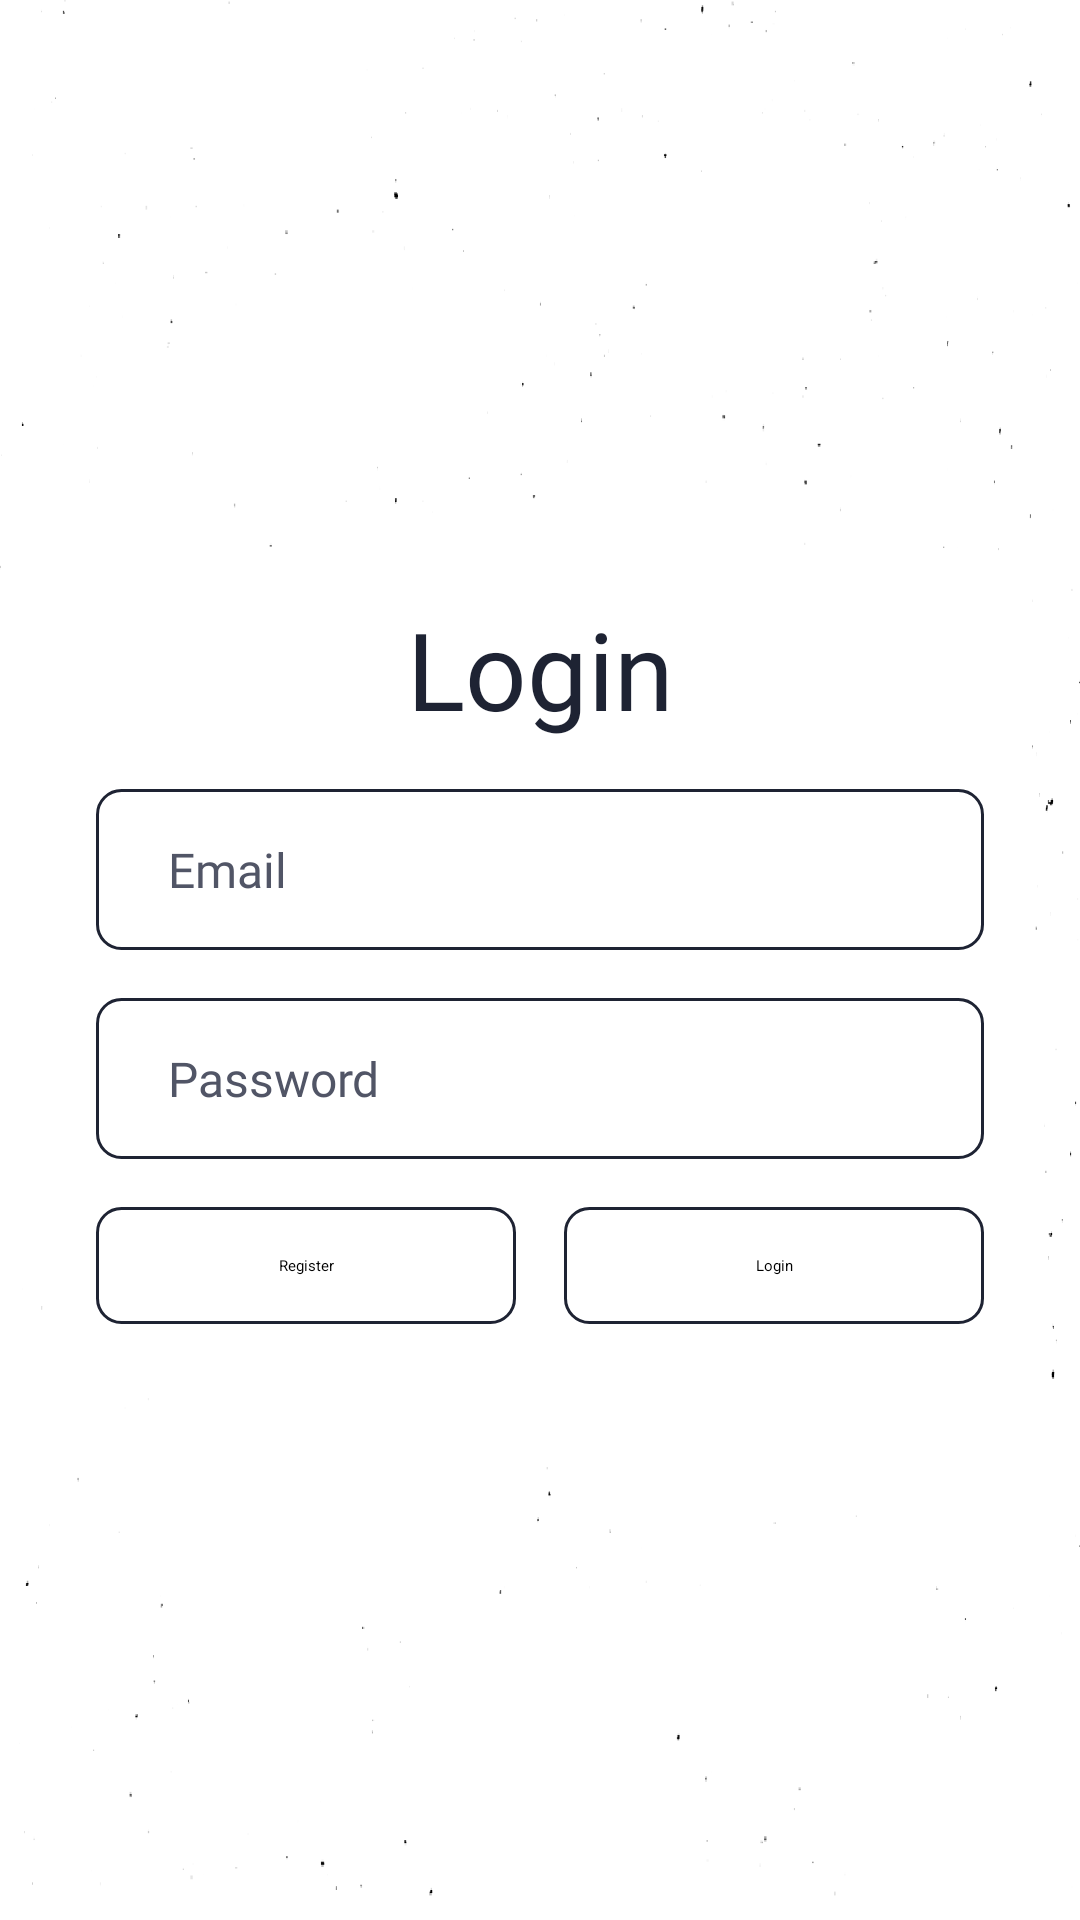

Here is an Android app screen rendered from its layout file. Give the layout XML and the strings, colors and styles it references.
<!-- AndroidManifest.xml: application theme Theme.Academic -->
<!-- res/layout/activity_login.xml -->
<?xml version="1.0" encoding="utf-8"?>
<LinearLayout xmlns:android="http://schemas.android.com/apk/res/android"
    xmlns:tools="http://schemas.android.com/tools"
    android:layout_width="match_parent"
    android:layout_height="match_parent"
    android:background="@drawable/background"

    android:orientation="vertical"
    tools:context=".LoginActivity">

    <LinearLayout
        android:layout_width="match_parent"
        android:layout_height="match_parent"
        android:gravity="center_vertical"
        android:orientation="vertical">

        <LinearLayout
            android:layout_width="match_parent"
            android:layout_height="wrap_content"

            android:layout_margin="16dp"
            android:background="@drawable/card_light"

            android:elevation="64dp"
            android:gravity="center"

            android:orientation="vertical"
            android:padding="16dp">

            <TextView
                android:id="@+id/title"
                android:layout_width="match_parent"
                android:layout_height="wrap_content"
                android:layout_marginBottom="16dp"

                android:fontFamily="@font/roboto_slab"
                android:text="@string/var_login"
                android:textAlignment="center"
                android:textColor="@color/kTitleTextColour"
                android:textSize="36sp" />

            <EditText
                android:id="@+id/emailBox"
                android:layout_width="fill_parent"
                android:layout_height="wrap_content"
                android:layout_marginBottom="16dp"

                android:background="@drawable/edit_text_box"
                android:drawableEnd="@drawable/ic_email"
                android:drawableTint="@color/kTitleTextColour"

                android:fontFamily="@font/roboto_slab"
                android:hint="@string/var_email"
                android:inputType="textEmailAddress"
                android:textColor="@color/kTextColour"
                android:textColorHint="@color/kSubtextColour"

                android:textSize="16sp" />

            <EditText
                android:id="@+id/passwordBox"
                android:layout_width="fill_parent"
                android:layout_height="wrap_content"

                android:background="@drawable/edit_text_box"
                android:drawableEnd="@drawable/ic_key"
                android:drawableTint="@color/kTitleTextColour"

                android:fontFamily="@font/roboto_slab"
                android:hint="@string/var_password"
                android:inputType="textPassword"
                android:textColor="@color/kTextColour"
                android:textColorHint="@color/kSubtextColour"

                android:textSize="16sp" />

            <LinearLayout
                android:layout_width="match_parent"
                android:layout_height="0dp"

                android:layout_marginTop="16dp"
                android:layout_weight="1"
                android:gravity="center"

                android:orientation="horizontal">

                <Button
                    android:id="@+id/btn_register"

                    android:layout_width="match_parent"
                    android:layout_height="wrap_content"
                    android:layout_marginRight="8dp"
                    android:layout_weight="1"

                    android:background="@drawable/edit_text_box"
                    android:gravity="center"

                    android:text="@string/var_register" />

                <Button
                    android:id="@+id/btn_login"

                    android:layout_width="match_parent"
                    android:layout_height="wrap_content"
                    android:layout_marginLeft="8dp"
                    android:layout_weight="1"

                    android:background="@drawable/edit_text_box"
                    android:gravity="center"

                    android:text="@string/var_login" />
            </LinearLayout>

        </LinearLayout>
    </LinearLayout>

</LinearLayout>
<!-- resources referenced by this layout -->
<resources>
  <color name="kSubtextColour">#515566</color>
  <color name="kTextColour">#000000</color>
  <color name="kTitleTextColour">#1e2333</color>
  <!-- drawable background: png bitmap (drawable, 44263 bytes) -->
  <!-- drawable card_light (drawable) -->
  <?xml version="1.0" encoding="utf-8"?>
  <shape
      xmlns:android="http://schemas.android.com/apk/res/android"
      android:shape="rectangle">
  
      <solid android:color="@color/white"/>
      <corners android:radius="16dp"/>
  </shape>
  <!-- drawable edit_text_box (drawable) -->
  <?xml version="1.0" encoding="utf-8"?>
  <shape xmlns:android="http://schemas.android.com/apk/res/android"
      android:shape="rectangle">
  
      <solid android:color="@color/white" />
      <corners android:radius="8dp" />
      <padding
          android:bottom="16dp"
          android:left="24dp"
          android:right="24dp"
          android:top="16dp" />
      <stroke
          android:width="1dp"
          android:color="@color/kTitleTextColour" />
  </shape>
  <string name="var_email">Email</string>
  <string name="var_login">Login</string>
  <string name="var_password">Password</string>
  <string name="var_register">Register</string>
  <style name="Theme.Academic" parent="Theme.MaterialComponents.Light">
          
          <item name="colorPrimary">@color/kMainColour</item>
          <item name="colorPrimaryVariant">@color/kAccentColour</item>
          <item name="colorOnPrimary">@color/white</item>
          
          <item name="colorSecondary">@color/kMainColour</item>
          <item name="colorSecondaryVariant">@color/kAccentColour</item>
          <item name="colorOnSecondary">@color/white</item>
  
          
          <item name="android:windowLightStatusBar">true</item>
          <item name="android:statusBarColor" tools:targetApi="l">@color/white</item>
      </style>
  <color name="white">#FFFFFFFF</color>
  <color name="kMainColour">#1e2333</color>
  <color name="kAccentColour">#353a4d</color>
</resources>
